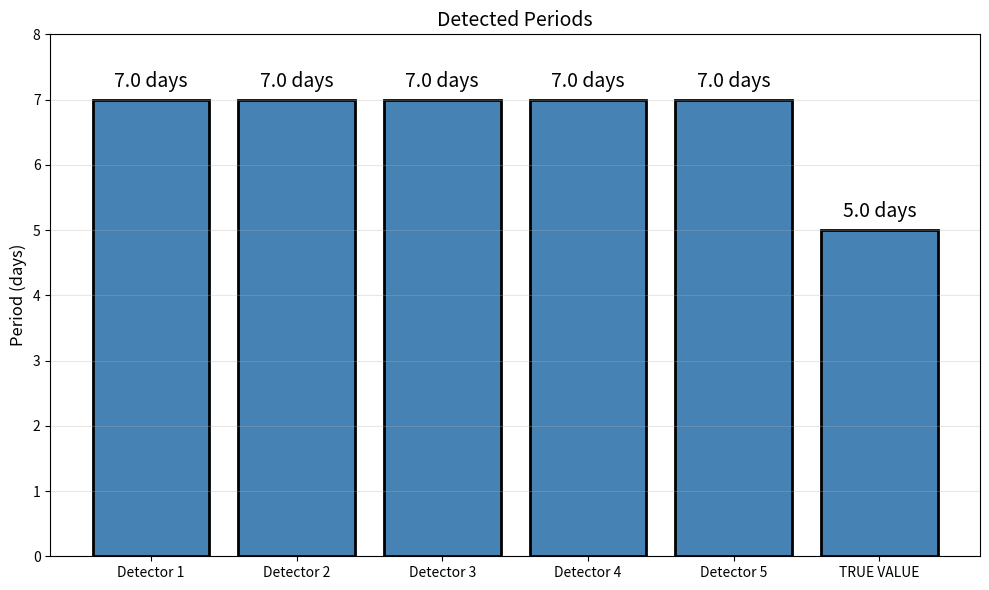
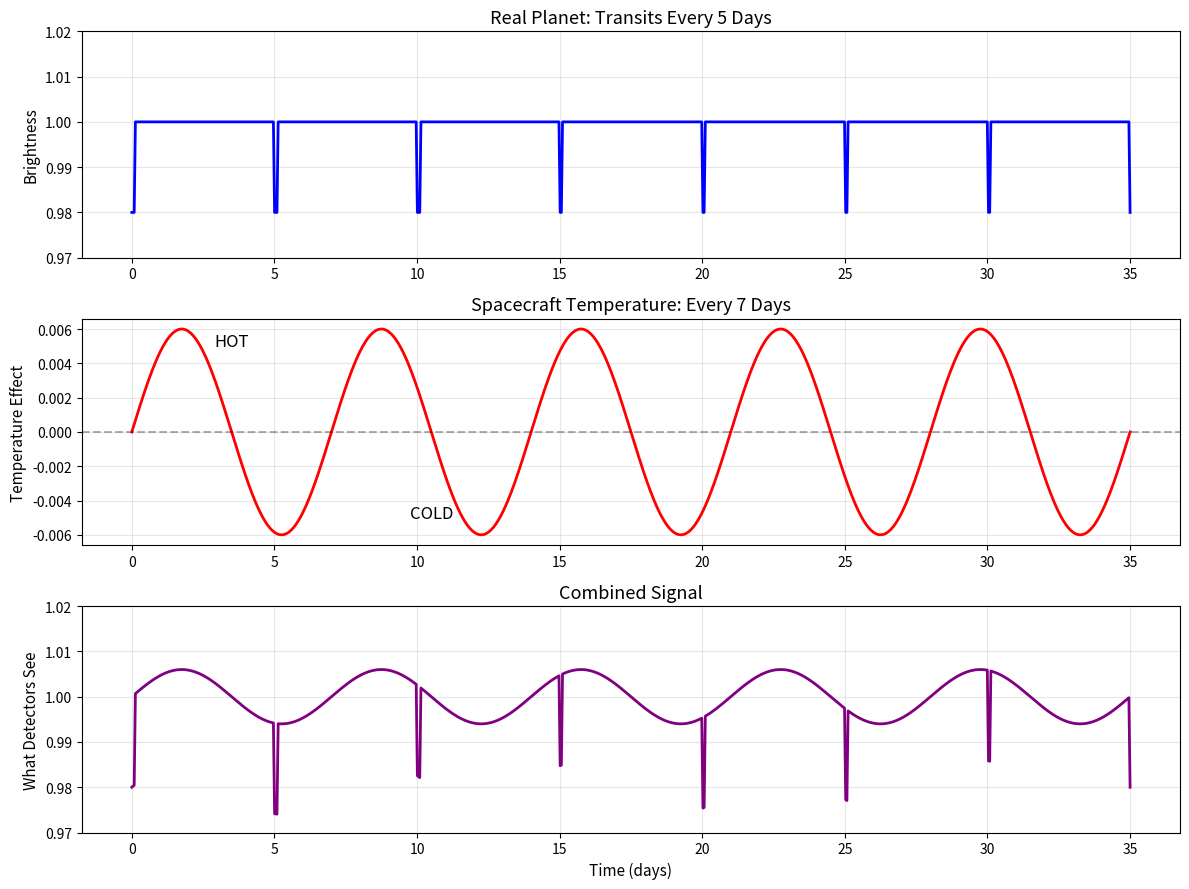

The script that saved these images, in order:
#!/usr/bin/env python3
"""
Simple graphs for science project - no fancy formatting
"""

import numpy as np
import matplotlib.pyplot as plt

print("Generating simple graphs...")

# ============================================================================
# GRAPH 1 FOR SLIDE 4: Simple bar chart
# ============================================================================

fig, ax = plt.subplots(figsize=(10, 6))

detectors = ['Detector 1', 'Detector 2', 'Detector 3', 'Detector 4', 'Detector 5', 'TRUE VALUE']
periods = [7.0, 7.0, 7.0, 7.0, 7.0, 5.0]

bars = ax.bar(detectors, periods, color='steelblue', edgecolor='black', linewidth=2)

# Add period values on bars
for bar, period in zip(bars, periods):
    height = bar.get_height()
    ax.text(bar.get_x() + bar.get_width()/2., height + 0.2,
            f'{period} days', ha='center', fontsize=14)

ax.set_ylabel('Period (days)', fontsize=12)
ax.set_title('Detected Periods', fontsize=14)
ax.set_ylim([0, 8])
ax.grid(axis='y', alpha=0.3)

plt.tight_layout()
plt.savefig('slide4_false_consensus.png', dpi=150)
print("✓ Graph 1 saved: slide4_false_consensus.png")
plt.close()


# ============================================================================
# GRAPH 2 FOR SLIDE 5: Simple 3-panel
# ============================================================================

fig, axes = plt.subplots(3, 1, figsize=(12, 9))

time = np.linspace(0, 35, 840)

# Panel 1: Real Planet
real_planet_flux = np.ones(len(time))
period_real = 5.0
transit_duration = 0.1
transit_depth = 0.02

phase_real = (time % period_real) / period_real
transit_mask = phase_real < (transit_duration / period_real)
real_planet_flux[transit_mask] = 1.0 - transit_depth

axes[0].plot(time, real_planet_flux, 'b-', linewidth=2)
axes[0].set_ylabel('Brightness', fontsize=11)
axes[0].set_title('Real Planet: Transits Every 5 Days', fontsize=13)
axes[0].set_ylim([0.97, 1.02])
axes[0].grid(True, alpha=0.3)

# Panel 2: Temperature
temp_cycle = 0.006 * np.sin(2 * np.pi * time / 7.0)
axes[1].plot(time, temp_cycle, 'r-', linewidth=2)
axes[1].axhline(y=0, color='k', linestyle='--', alpha=0.3)
axes[1].set_ylabel('Temperature Effect', fontsize=11)
axes[1].set_title('Spacecraft Temperature: Every 7 Days', fontsize=13)
axes[1].grid(True, alpha=0.3)
axes[1].text(3.5, 0.005, 'HOT', fontsize=12, ha='center')
axes[1].text(10.5, -0.005, 'COLD', fontsize=12, ha='center')

# Panel 3: Combined
corrupted = real_planet_flux + temp_cycle
axes[2].plot(time, corrupted, 'purple', linewidth=2)
axes[2].set_xlabel('Time (days)', fontsize=11)
axes[2].set_ylabel('What Detectors See', fontsize=11)
axes[2].set_title('Combined Signal', fontsize=13)
axes[2].set_ylim([0.97, 1.02])
axes[2].grid(True, alpha=0.3)

plt.tight_layout()
plt.savefig('slide5_why_it_happened.png', dpi=150)
print("✓ Graph 2 saved: slide5_why_it_happened.png")
plt.close()

print("\nDONE! Both graphs saved in current directory")
